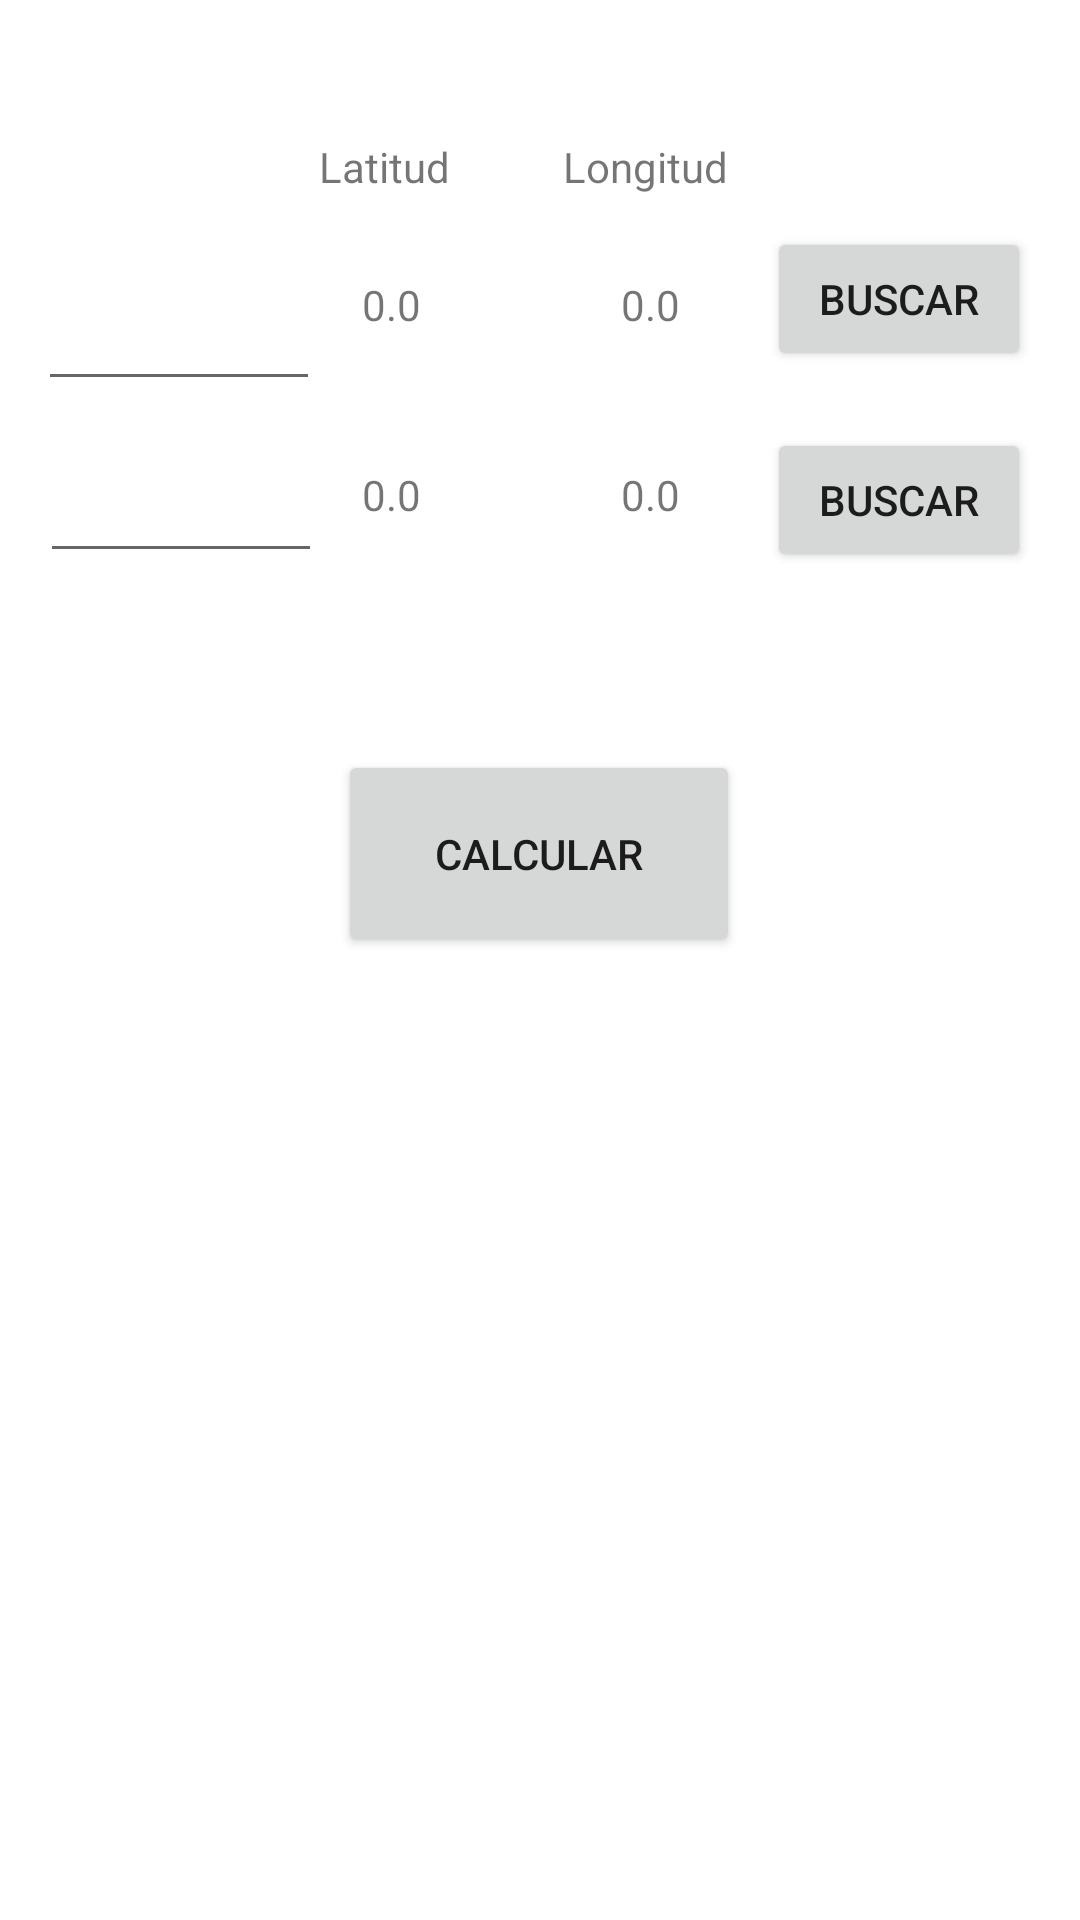

The Android layout XML behind this screen, and the referenced resources:
<!-- AndroidManifest.xml: application theme Theme.WhereDatingApp -->
<!-- res/layout/activity_main.xml -->
<?xml version="1.0" encoding="utf-8"?>
<androidx.constraintlayout.widget.ConstraintLayout
    xmlns:android="http://schemas.android.com/apk/res/android"
    xmlns:app="http://schemas.android.com/apk/res-auto"
    xmlns:tools="http://schemas.android.com/tools"
    android:layout_width="match_parent"
    android:layout_height="match_parent"
    tools:context=".MainActivity">

    <TextView
        android:layout_width="wrap_content"
        android:layout_height="wrap_content"
        android:text="@string/latitud"
        app:layout_constraintBottom_toBottomOf="parent"
        app:layout_constraintEnd_toEndOf="parent"
        app:layout_constraintHorizontal_bias="0.336"
        app:layout_constraintStart_toStartOf="parent"
        app:layout_constraintTop_toTopOf="parent"
        app:layout_constraintVertical_bias="0.074" />

    <TextView
        android:layout_width="wrap_content"
        android:layout_height="wrap_content"
        android:text="@string/longitud"
        app:layout_constraintBottom_toBottomOf="parent"
        app:layout_constraintEnd_toEndOf="parent"
        app:layout_constraintHorizontal_bias="0.615"
        app:layout_constraintStart_toStartOf="parent"
        app:layout_constraintTop_toTopOf="parent"
        app:layout_constraintVertical_bias="0.074" />

    <TextView
        android:id="@+id/lat1"
        android:layout_width="wrap_content"
        android:layout_height="wrap_content"
        android:text="@string/default_co"
        app:layout_constraintBottom_toBottomOf="parent"
        app:layout_constraintEnd_toEndOf="parent"
        app:layout_constraintHorizontal_bias="0.355"
        app:layout_constraintStart_toStartOf="parent"
        app:layout_constraintTop_toTopOf="parent"
        app:layout_constraintVertical_bias="0.148" />

    <TextView
        android:id="@+id/lon1"
        android:layout_width="wrap_content"
        android:layout_height="wrap_content"
        android:text="@string/default_co"
        app:layout_constraintBottom_toBottomOf="parent"
        app:layout_constraintEnd_toEndOf="parent"
        app:layout_constraintHorizontal_bias="0.608"
        app:layout_constraintStart_toStartOf="parent"
        app:layout_constraintTop_toTopOf="parent"
        app:layout_constraintVertical_bias="0.148" />

    <TextView
        android:id="@+id/lat2"
        android:layout_width="wrap_content"
        android:layout_height="wrap_content"
        android:text="@string/default_co"
        app:layout_constraintBottom_toBottomOf="parent"
        app:layout_constraintEnd_toEndOf="parent"
        app:layout_constraintHorizontal_bias="0.355"
        app:layout_constraintStart_toStartOf="parent"
        app:layout_constraintTop_toTopOf="parent"
        app:layout_constraintVertical_bias="0.25" />

    <TextView
        android:id="@+id/lon2"
        android:layout_width="wrap_content"
        android:layout_height="wrap_content"
        android:text="@string/default_co"
        app:layout_constraintBottom_toBottomOf="parent"
        app:layout_constraintEnd_toEndOf="parent"
        app:layout_constraintHorizontal_bias="0.608"
        app:layout_constraintStart_toStartOf="parent"
        app:layout_constraintTop_toTopOf="parent"
        app:layout_constraintVertical_bias="0.25" />

    <Button
        android:id="@+id/buttonSearch1"
        android:layout_width="wrap_content"
        android:layout_height="wrap_content"
        android:text="@string/buscar"
        app:layout_constraintBottom_toBottomOf="parent"
        app:layout_constraintEnd_toEndOf="parent"
        app:layout_constraintHorizontal_bias="0.94"
        app:layout_constraintStart_toStartOf="parent"
        app:layout_constraintTop_toTopOf="parent"
        app:layout_constraintVertical_bias="0.128"
        tools:ignore="DuplicateSpeakableTextCheck" />

    <Button
        android:id="@+id/buttonSearch2"
        android:layout_width="wrap_content"
        android:layout_height="wrap_content"
        android:text="@string/buscar"
        app:layout_constraintBottom_toBottomOf="parent"
        app:layout_constraintEnd_toEndOf="parent"
        app:layout_constraintHorizontal_bias="0.94"
        app:layout_constraintStart_toStartOf="parent"
        app:layout_constraintTop_toTopOf="parent"
        app:layout_constraintVertical_bias="0.241" />

    <Button
        android:id="@+id/buttonCalculate"
        android:layout_width="134dp"
        android:layout_height="69dp"
        android:text="@string/calcular"
        app:layout_constraintBottom_toBottomOf="parent"
        app:layout_constraintEnd_toEndOf="parent"
        app:layout_constraintHorizontal_bias="0.498"
        app:layout_constraintStart_toStartOf="parent"
        app:layout_constraintTop_toTopOf="parent"
        app:layout_constraintVertical_bias="0.438" />

    <EditText
        android:id="@+id/editText"
        android:layout_width="94dp"
        android:layout_height="50dp"
        android:ems="10"
        android:inputType="textPersonName"
        android:text=""
        app:layout_constraintBottom_toBottomOf="parent"
        app:layout_constraintEnd_toEndOf="parent"
        app:layout_constraintHorizontal_bias="0.048"
        app:layout_constraintStart_toStartOf="parent"
        app:layout_constraintTop_toTopOf="parent"
        app:layout_constraintVertical_bias="0.142" />

    <EditText
        android:id="@+id/editText2"
        android:layout_width="94dp"
        android:layout_height="53dp"
        android:ems="10"
        android:inputType="textPersonName"
        android:text=""
        app:layout_constraintBottom_toBottomOf="parent"
        app:layout_constraintEnd_toEndOf="parent"
        app:layout_constraintHorizontal_bias="0.05"
        app:layout_constraintStart_toStartOf="parent"
        app:layout_constraintTop_toTopOf="parent"
        app:layout_constraintVertical_bias="0.235"
        android:autofillHints="" />

    <TextView
        android:id="@+id/textResult"
        android:layout_width="wrap_content"
        android:layout_height="wrap_content"
        android:text=""
        app:layout_constraintBottom_toBottomOf="parent"
        app:layout_constraintEnd_toEndOf="parent"
        app:layout_constraintHorizontal_bias="0.498"
        app:layout_constraintStart_toStartOf="parent"
        app:layout_constraintTop_toTopOf="parent"
        app:layout_constraintVertical_bias="0.639" />

</androidx.constraintlayout.widget.ConstraintLayout>
<!-- resources referenced by this layout -->
<resources>
  <string name="buscar">Buscar</string>
  <string name="calcular">Calcular</string>
  <string name="default_co">0.0</string>
  <string name="latitud">Latitud</string>
  <string name="longitud">Longitud</string>
  <style name="Theme.WhereDatingApp" parent="Theme.MaterialComponents.DayNight.DarkActionBar">
          
          <item name="colorPrimary">@color/purple_500</item>
          <item name="colorPrimaryVariant">@color/purple_700</item>
          <item name="colorOnPrimary">@color/white</item>
          
          <item name="colorSecondary">@color/teal_200</item>
          <item name="colorSecondaryVariant">@color/teal_700</item>
          <item name="colorOnSecondary">@color/black</item>
          
          <item name="android:statusBarColor">?attr/colorPrimaryVariant</item>
          
      </style>
  <!-- not gathered from this repository: default colours our renderer supplied (Android Studio template values) -->
  <color name="purple_500">#FF6200EE</color>
  <color name="purple_700">#FF3700B3</color>
  <color name="teal_200">#FF03DAC5</color>
  <color name="teal_700">#FF018786</color>
  <color name="black">#FF000000</color>
  <color name="white">#FFFFFFFF</color>
</resources>
